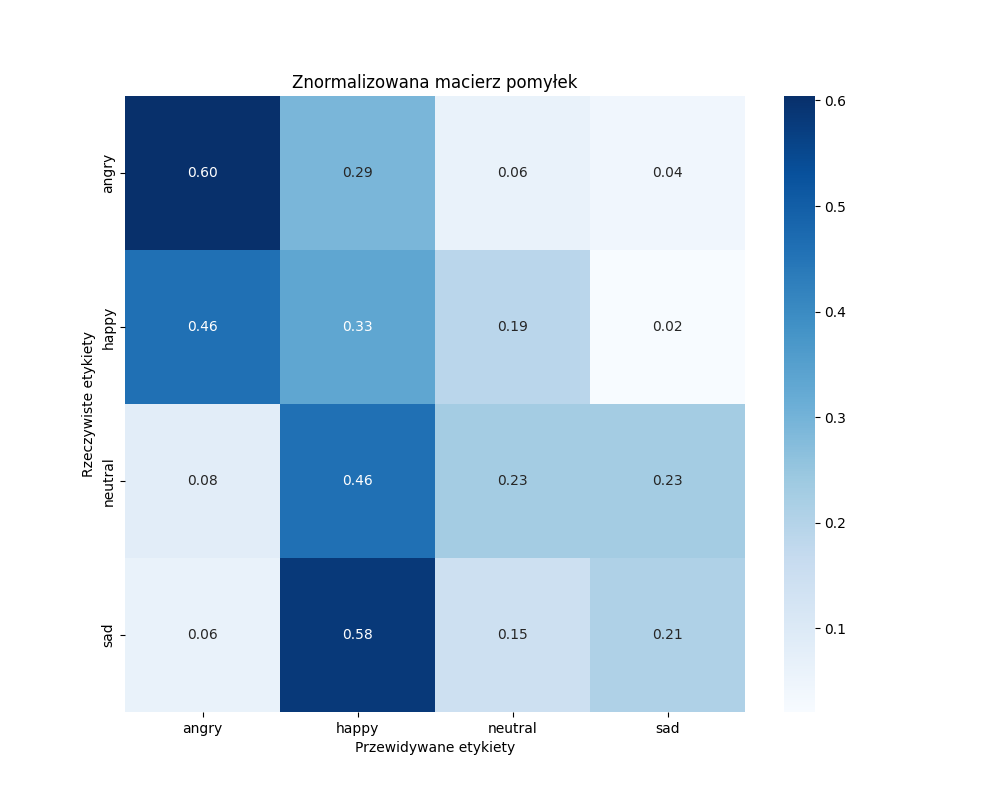

Data behind this chart, as committed beside it:
, angry, happy, neutral, sad
angry, 29, 14, 3, 2
happy, 22, 16, 9, 1
neutral, 4, 22, 11, 11
sad, 3, 28, 7, 10
